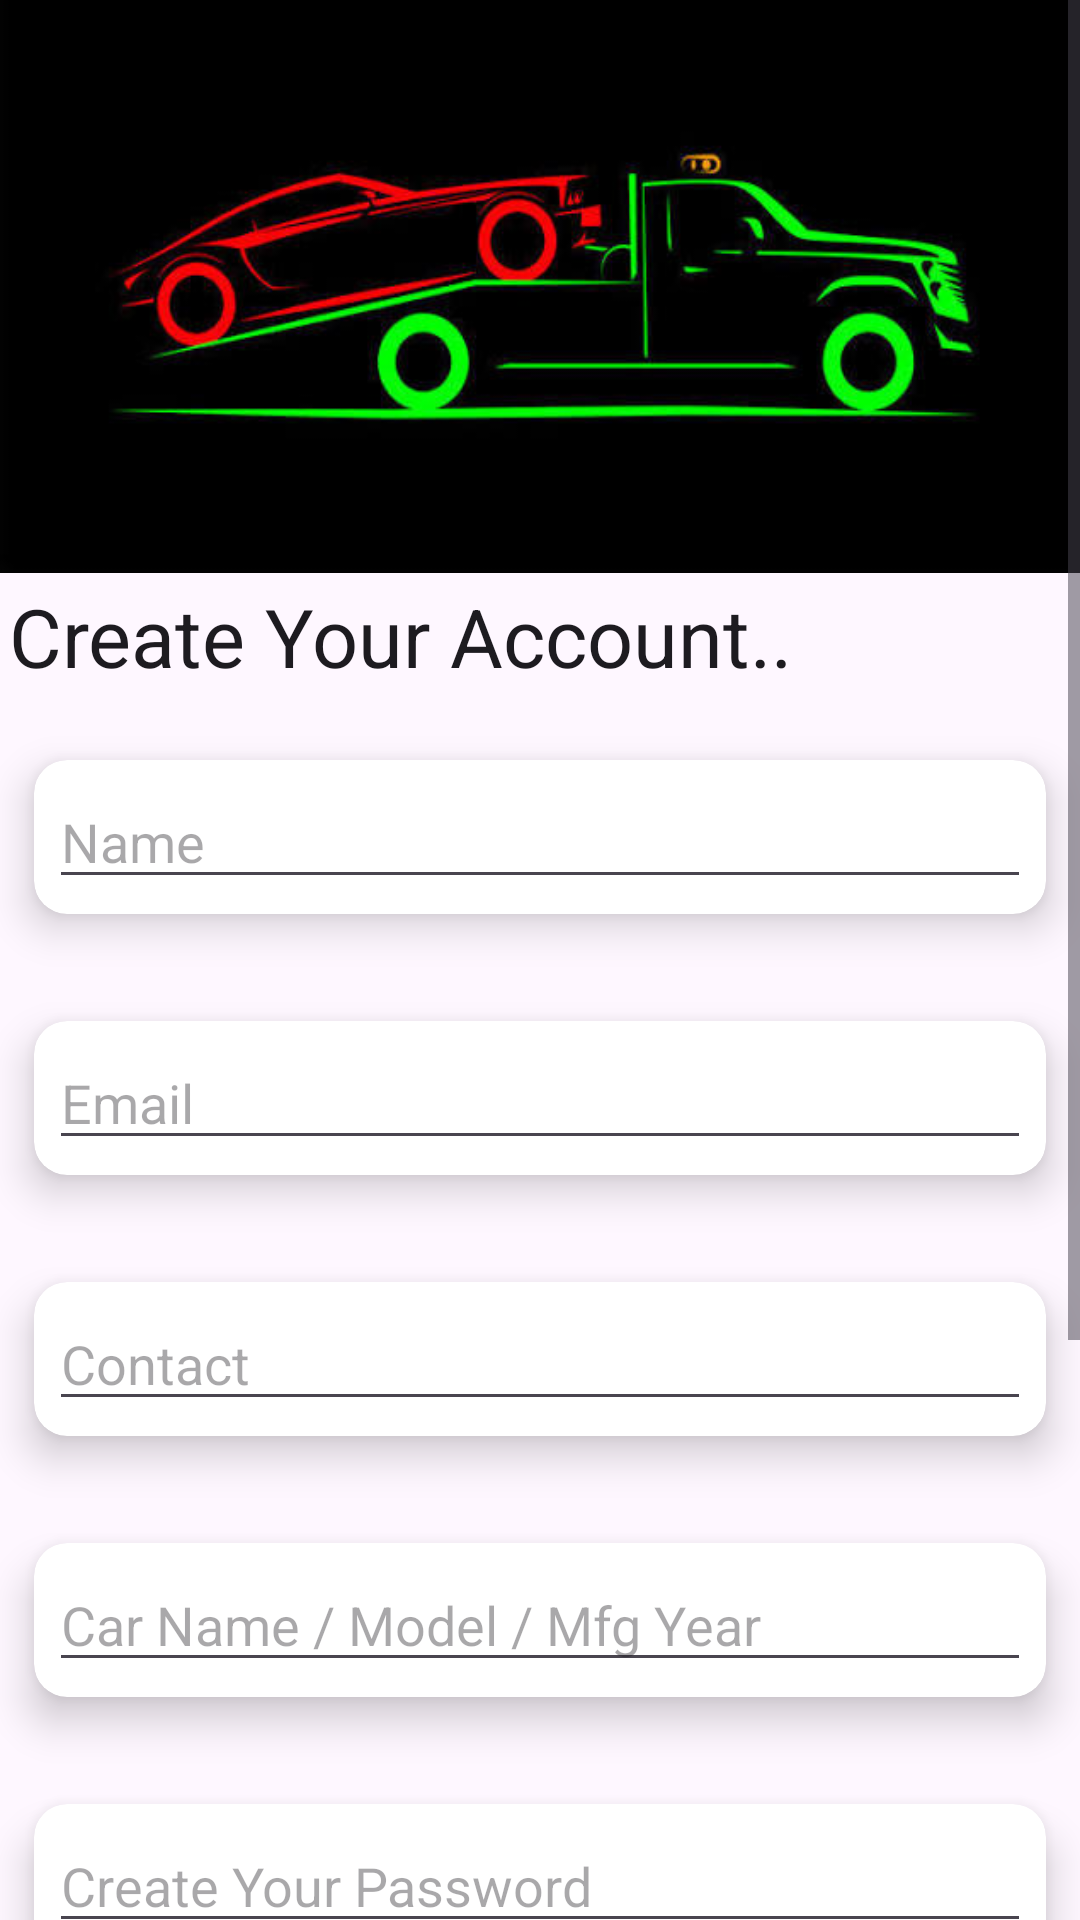

Produce the Android XML layout that renders to this screen, including the resource entries it uses.
<!-- AndroidManifest.xml: application theme Theme.RoadSideAssistance -->
<!-- res/layout/activity_sign_up.xml -->
<?xml version="1.0" encoding="utf-8"?>
<ScrollView xmlns:android="http://schemas.android.com/apk/res/android"
    xmlns:app="http://schemas.android.com/apk/res-auto"
    xmlns:tools="http://schemas.android.com/tools"
    android:layout_width="match_parent"
    android:layout_height="match_parent"
    android:fitsSystemWindows="true"
    android:fillViewport="true"
    android:scrollbars="vertical"
    tools:context=".SignUpActivity">

    <LinearLayout
        android:id="@+id/main"
        android:layout_width="match_parent"
        android:layout_height="wrap_content"
        android:orientation="vertical"
        android:paddingBottom="16dp">

        <ImageView
            android:layout_width="match_parent"
            android:layout_height="191dp"
            android:background="@drawable/towtrucklogin"
            android:scaleType="fitXY" />

        <TextView
            android:layout_width="match_parent"
            android:layout_height="wrap_content"
            android:layout_margin="3dp"
            android:text="Create Your Account.."
            android:textColor="?attr/colorOnSurface"
            android:textSize="27sp" />

        <androidx.cardview.widget.CardView
            android:layout_width="match_parent"
            android:layout_height="wrap_content"
            android:layout_marginTop="5dp"
            app:cardCornerRadius="11dp"
            app:cardElevation="8dp"
            app:cardUseCompatPadding="true">

            <EditText
                android:id="@+id/name_signup"
                android:layout_width="match_parent"
                android:layout_height="wrap_content"
                android:layout_margin="5dp"
                android:hint="Name"
                android:inputType="textPersonName" />

        </androidx.cardview.widget.CardView>

        <androidx.cardview.widget.CardView
            android:layout_width="match_parent"
            android:layout_height="wrap_content"
            android:layout_marginTop="5dp"
            app:cardCornerRadius="11dp"
            app:cardElevation="8dp"
            app:cardUseCompatPadding="true">

            <EditText
                android:id="@+id/email_signup"
                android:layout_width="match_parent"
                android:layout_height="wrap_content"
                android:layout_margin="5dp"
                android:hint="Email"
                android:inputType="textEmailAddress" />

        </androidx.cardview.widget.CardView>

        <androidx.cardview.widget.CardView
            android:layout_width="match_parent"
            android:layout_height="wrap_content"
            android:layout_marginTop="5dp"
            app:cardCornerRadius="11dp"
            app:cardElevation="8dp"
            app:cardUseCompatPadding="true">

            <EditText
                android:id="@+id/contact_signup"
                android:layout_width="match_parent"
                android:layout_height="wrap_content"
                android:layout_margin="5dp"
                android:hint="Contact"
                android:inputType="phone" />

        </androidx.cardview.widget.CardView>

        <androidx.cardview.widget.CardView
            android:layout_width="match_parent"
            android:layout_height="wrap_content"
            android:layout_marginTop="5dp"
            app:cardCornerRadius="11dp"
            app:cardElevation="8dp"
            app:cardUseCompatPadding="true">

            <EditText
                android:id="@+id/carname_signup"
                android:layout_width="match_parent"
                android:layout_height="wrap_content"
                android:layout_margin="5dp"
                android:hint="Car Name / Model / Mfg Year"
                android:inputType="textCapWords" />

        </androidx.cardview.widget.CardView>

        <androidx.cardview.widget.CardView
            android:layout_width="match_parent"
            android:layout_height="wrap_content"
            android:layout_marginTop="5dp"
            app:cardCornerRadius="11dp"
            app:cardElevation="8dp"
            app:cardUseCompatPadding="true">

            <EditText
                android:id="@+id/createpass_signup"
                android:layout_width="match_parent"
                android:layout_height="wrap_content"
                android:layout_margin="5dp"
                android:hint="Create Your Password"
                android:inputType="textPassword" />

        </androidx.cardview.widget.CardView>

        <androidx.cardview.widget.CardView
            android:layout_width="match_parent"
            android:layout_height="wrap_content"
            android:layout_marginTop="5dp"
            app:cardCornerRadius="11dp"
            app:cardElevation="8dp"
            app:cardUseCompatPadding="true">

            <EditText
                android:id="@+id/confirmpass_signup"
                android:layout_width="match_parent"
                android:layout_height="wrap_content"
                android:layout_margin="5dp"
                android:hint="Confirm Password"
                android:inputType="textPassword" />

        </androidx.cardview.widget.CardView>



        <androidx.appcompat.widget.AppCompatButton
            android:id="@+id/btnSignup"
            android:layout_width="match_parent"
            android:layout_height="55dp"
            android:layout_margin="7dp"
            android:layout_marginTop="15dp"
            android:background="@drawable/bg_signup_btn"
            android:backgroundTint="@null"
            android:text="Sign Up"
            android:textColor="#FFFFFF"
            android:textSize="26sp"
            android:textStyle="bold" />


        <TextView
            android:layout_width="wrap_content"
            android:layout_height="wrap_content"
            android:layout_gravity="center"
            android:layout_marginTop="25dp"
            android:text="Already Have An Account ?"
            android:textSize="15sp" />

        <TextView
            android:id="@+id/loginsignup"
            android:layout_width="wrap_content"
            android:layout_height="wrap_content"
            android:layout_gravity="center"
            android:layout_marginTop="5dp"
            android:text="Log In"
            android:textColor="#F849D60B"
            android:textSize="20sp"
            android:textStyle="bold" />

    </LinearLayout>

</ScrollView>
<!-- resources referenced by this layout -->
<resources>
  <!-- drawable bg_signup_btn (drawable) -->
  <?xml version="1.0" encoding="utf-8"?>
  <layer-list xmlns:android="http://schemas.android.com/apk/res/android">
  
      
      <item>
          <shape android:shape="rectangle">
              <corners android:radius="100dp" />
              <gradient
                  android:angle="0"
                  android:type="linear"
                  android:startColor="#771A1A"
                  android:centerColor="#CB0A0A"
                  android:endColor="#710303" />
              <stroke
                  android:width="1dp"
                  android:color="#5E0000" />
          </shape>
      </item>
  
      
      <item
          android:top="6dp"
          android:bottom="6dp"
          android:left="6dp"
          android:right="6dp">
          <shape android:shape="rectangle">
              <corners android:radius="100dp" />
              <stroke
                  android:width="0dp"
                  android:color="#40FF8888" />
          </shape>
      </item>
  
      
      <item
          android:top="3dp"
          android:bottom="32dp"
          android:left="14dp"
          android:right="14dp">
          <shape android:shape="rectangle">
              <corners android:radius="100dp" />
              <gradient
                  android:angle="270"
                  android:startColor="#85FF6969"
                  android:endColor="#00FF6969" />
          </shape>
      </item>
  
  </layer-list>
  
  
  
  
  
  
  
  
  
  
  
  
  
  
  
  
  
  
  
  
  
  
  
  
  
  
  
  
  
  
  
  
  
  
  <!-- drawable towtrucklogin: jpg bitmap (drawable, 20941 bytes) -->
  <style name="Theme.RoadSideAssistance" parent="Base.Theme.RoadSideAssistance" />
  <style name="Base.Theme.RoadSideAssistance" parent="Theme.Material3.DayNight.NoActionBar">
  
          <item name="colorPrimary">#14F500</item>
          <item name="colorSecondary">#14F500</item>
          <item name="colorControlActivated">#14F500</item>
  
      </style>
</resources>
